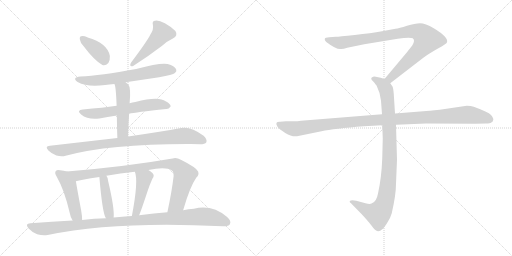
t = 0.00 s
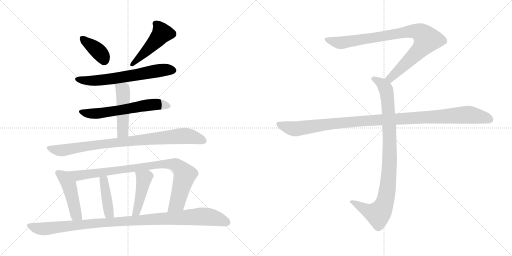
t = 2.28 s
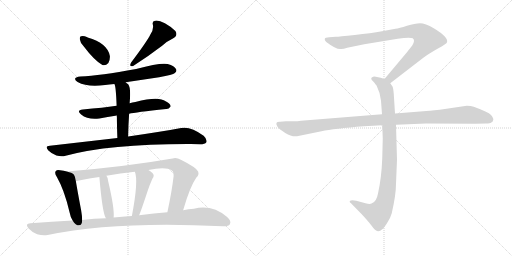
t = 4.56 s
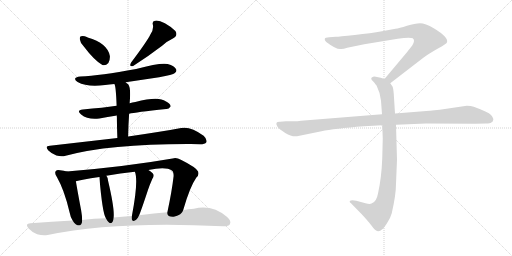
t = 6.84 s
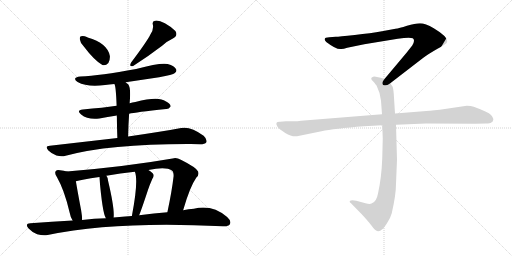
t = 9.12 s
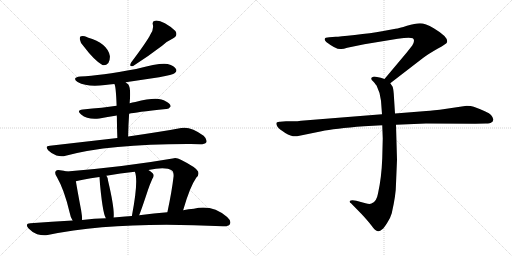
t = 11.40 s

The animated SVG that drew these frames (rendered in a browser with its animation timeline set to each time). Animation: 14 CSS @keyframes rules; one cycle of 11.40 s.

<svg version="1.1" viewBox="0 0 2048 1024" xmlns="http://www.w3.org/2000/svg">
  <g stroke="lightgray" stroke-dasharray="1,1" stroke-width="1" transform="scale(4, 4)">
    <line x1="0" y1="0" x2="256" y2="256"></line>
    <line x1="256" y1="0" x2="0" y2="256"></line>
    <line x1="128" y1="0" x2="128" y2="256"></line>
    <line x1="0" y1="128" x2="256" y2="128"></line>
    <line x1="256" y1="0" x2="512" y2="256"></line>
    <line x1="512" y1="0" x2="256" y2="256"></line>
    <line x1="384" y1="0" x2="384" y2="256"></line>
    <line x1="256" y1="128" x2="512" y2="128"></line>
  </g>
<g transform="scale(1, -1) translate(0, -850)">
   <style type="text/css">
    @keyframes keyframes0 {
      from {
       stroke: black;
       stroke-dashoffset: 378;
       stroke-width: 128;
       }
       55% {
       animation-timing-function: step-end;
       stroke: black;
       stroke-dashoffset: 0;
       stroke-width: 128;
       }
       to {
       stroke: black;
       stroke-width: 1024;
       }
       }
       #make-me-a-hanzi-animation-0 {
         animation: keyframes0 0.557617s both;
         animation-delay: 0.000000s;
         animation-timing-function: linear;
       }
    @keyframes keyframes1 {
      from {
       stroke: black;
       stroke-dashoffset: 478;
       stroke-width: 128;
       }
       61% {
       animation-timing-function: step-end;
       stroke: black;
       stroke-dashoffset: 0;
       stroke-width: 128;
       }
       to {
       stroke: black;
       stroke-width: 1024;
       }
       }
       #make-me-a-hanzi-animation-1 {
         animation: keyframes1 0.638997s both;
         animation-delay: 0.557617s;
         animation-timing-function: linear;
       }
    @keyframes keyframes2 {
      from {
       stroke: black;
       stroke-dashoffset: 638;
       stroke-width: 128;
       }
       67% {
       animation-timing-function: step-end;
       stroke: black;
       stroke-dashoffset: 0;
       stroke-width: 128;
       }
       to {
       stroke: black;
       stroke-width: 1024;
       }
       }
       #make-me-a-hanzi-animation-2 {
         animation: keyframes2 0.769206s both;
         animation-delay: 1.196614s;
         animation-timing-function: linear;
       }
    @keyframes keyframes3 {
      from {
       stroke: black;
       stroke-dashoffset: 607;
       stroke-width: 128;
       }
       66% {
       animation-timing-function: step-end;
       stroke: black;
       stroke-dashoffset: 0;
       stroke-width: 128;
       }
       to {
       stroke: black;
       stroke-width: 1024;
       }
       }
       #make-me-a-hanzi-animation-3 {
         animation: keyframes3 0.743978s both;
         animation-delay: 1.965820s;
         animation-timing-function: linear;
       }
    @keyframes keyframes4 {
      from {
       stroke: black;
       stroke-dashoffset: 481;
       stroke-width: 128;
       }
       61% {
       animation-timing-function: step-end;
       stroke: black;
       stroke-dashoffset: 0;
       stroke-width: 128;
       }
       to {
       stroke: black;
       stroke-width: 1024;
       }
       }
       #make-me-a-hanzi-animation-4 {
         animation: keyframes4 0.641439s both;
         animation-delay: 2.709798s;
         animation-timing-function: linear;
       }
    @keyframes keyframes5 {
      from {
       stroke: black;
       stroke-dashoffset: 882;
       stroke-width: 128;
       }
       74% {
       animation-timing-function: step-end;
       stroke: black;
       stroke-dashoffset: 0;
       stroke-width: 128;
       }
       to {
       stroke: black;
       stroke-width: 1024;
       }
       }
       #make-me-a-hanzi-animation-5 {
         animation: keyframes5 0.967773s both;
         animation-delay: 3.351237s;
         animation-timing-function: linear;
       }
    @keyframes keyframes6 {
      from {
       stroke: black;
       stroke-dashoffset: 469;
       stroke-width: 128;
       }
       60% {
       animation-timing-function: step-end;
       stroke: black;
       stroke-dashoffset: 0;
       stroke-width: 128;
       }
       to {
       stroke: black;
       stroke-width: 1024;
       }
       }
       #make-me-a-hanzi-animation-6 {
         animation: keyframes6 0.631673s both;
         animation-delay: 4.319010s;
         animation-timing-function: linear;
       }
    @keyframes keyframes7 {
      from {
       stroke: black;
       stroke-dashoffset: 904;
       stroke-width: 128;
       }
       75% {
       animation-timing-function: step-end;
       stroke: black;
       stroke-dashoffset: 0;
       stroke-width: 128;
       }
       to {
       stroke: black;
       stroke-width: 1024;
       }
       }
       #make-me-a-hanzi-animation-7 {
         animation: keyframes7 0.985677s both;
         animation-delay: 4.950683s;
         animation-timing-function: linear;
       }
    @keyframes keyframes8 {
      from {
       stroke: black;
       stroke-dashoffset: 415;
       stroke-width: 128;
       }
       57% {
       animation-timing-function: step-end;
       stroke: black;
       stroke-dashoffset: 0;
       stroke-width: 128;
       }
       to {
       stroke: black;
       stroke-width: 1024;
       }
       }
       #make-me-a-hanzi-animation-8 {
         animation: keyframes8 0.587728s both;
         animation-delay: 5.936360s;
         animation-timing-function: linear;
       }
    @keyframes keyframes9 {
      from {
       stroke: black;
       stroke-dashoffset: 444;
       stroke-width: 128;
       }
       59% {
       animation-timing-function: step-end;
       stroke: black;
       stroke-dashoffset: 0;
       stroke-width: 128;
       }
       to {
       stroke: black;
       stroke-width: 1024;
       }
       }
       #make-me-a-hanzi-animation-9 {
         animation: keyframes9 0.611328s both;
         animation-delay: 6.524088s;
         animation-timing-function: linear;
       }
    @keyframes keyframes10 {
      from {
       stroke: black;
       stroke-dashoffset: 1053;
       stroke-width: 128;
       }
       77% {
       animation-timing-function: step-end;
       stroke: black;
       stroke-dashoffset: 0;
       stroke-width: 128;
       }
       to {
       stroke: black;
       stroke-width: 1024;
       }
       }
       #make-me-a-hanzi-animation-10 {
         animation: keyframes10 1.106934s both;
         animation-delay: 7.135416s;
         animation-timing-function: linear;
       }
    @keyframes keyframes11 {
      from {
       stroke: black;
       stroke-dashoffset: 901;
       stroke-width: 128;
       }
       75% {
       animation-timing-function: step-end;
       stroke: black;
       stroke-dashoffset: 0;
       stroke-width: 128;
       }
       to {
       stroke: black;
       stroke-width: 1024;
       }
       }
       #make-me-a-hanzi-animation-11 {
         animation: keyframes11 0.983236s both;
         animation-delay: 8.242350s;
         animation-timing-function: linear;
       }
    @keyframes keyframes12 {
      from {
       stroke: black;
       stroke-dashoffset: 948;
       stroke-width: 128;
       }
       76% {
       animation-timing-function: step-end;
       stroke: black;
       stroke-dashoffset: 0;
       stroke-width: 128;
       }
       to {
       stroke: black;
       stroke-width: 1024;
       }
       }
       #make-me-a-hanzi-animation-12 {
         animation: keyframes12 1.021484s both;
         animation-delay: 9.225586s;
         animation-timing-function: linear;
       }
    @keyframes keyframes13 {
      from {
       stroke: black;
       stroke-dashoffset: 1108;
       stroke-width: 128;
       }
       78% {
       animation-timing-function: step-end;
       stroke: black;
       stroke-dashoffset: 0;
       stroke-width: 128;
       }
       to {
       stroke: black;
       stroke-width: 1024;
       }
       }
       #make-me-a-hanzi-animation-13 {
         animation: keyframes13 1.151693s both;
         animation-delay: 10.247070s;
         animation-timing-function: linear;
       }
</style>
<path d="M 334.5 665.0 Q 377.5 608.0 409.5 590.0 Q 422.5 586.0 433.5 598.0 Q 440.5 610.0 439.5 626.0 Q 430.5 677.0 350.5 700.0 L 349.5 701.0 Q 333.5 708.0 324.5 705.0 Q 317.5 704.0 319.5 692.0 Q 320.5 680.0 334.5 665.0 Z" fill="lightgray"></path> 
<path d="M 601.5 712.0 Q 588.5 685.0 524.5 600.0 Q 514.5 582.0 532.5 586.0 Q 589.5 622.0 648.5 667.0 Q 667.5 685.0 691.5 696.0 Q 713.5 708.0 701.5 726.0 Q 686.5 742.0 659.5 757.0 Q 634.5 770.0 620.5 767.0 Q 607.5 766.0 611.5 751.0 Q 615.5 732.0 601.5 712.0 Z" fill="lightgray"></path> 
<path d="M 502.5 521.0 L 636.5 541.0 Q 691.5 551.0 699.5 558.0 Q 708.5 565.0 704.5 573.0 Q 698.5 586.0 670.5 594.0 Q 643.5 601.0 544.5 574.0 Q 400.5 547.0 321.5 544.0 Q 285.5 540.0 310.5 522.0 Q 349.5 500.0 420.5 510.0 Q 436.5 513.0 457.5 514.0 L 502.5 521.0 Z" fill="lightgray"></path> 
<path d="M 516.5 395.0 Q 540.5 401.0 664.5 414.0 Q 674.5 413.0 682.5 424.0 Q 683.5 434.0 662.5 445.0 Q 634.5 467.0 541.5 442.0 Q 529.5 441.0 518.5 437.0 L 466.5 427.0 L 406.5 419.0 Q 370.5 416.0 331.5 412.0 Q 303.5 409.0 324.5 392.0 Q 351.5 370.0 397.5 376.0 Q 428.5 382.0 467.5 388.0 L 516.5 395.0 Z" fill="lightgray"></path> 
<path d="M 512.5 304.0 Q 513.5 353.0 516.5 395.0 L 518.5 437.0 Q 524.5 500.0 512.5 513.0 Q 506.5 517.0 502.5 521.0 C 479.5 541.0 446.5 542.0 457.5 514.0 Q 463.5 508.0 466.5 427.0 L 467.5 388.0 Q 467.5 352.0 469.5 298.0 C 470.5 268.0 511.5 274.0 512.5 304.0 Z" fill="lightgray"></path> 
<path d="M 469.5 298.0 L 199.5 267.0 Q 177.5 266.0 193.5 248.0 Q 206.5 235.0 225.5 228.0 Q 246.5 222.0 262.5 227.0 Q 439.5 275.0 762.5 274.0 Q 781.5 274.0 800.5 273.0 Q 819.5 273.0 825.5 281.0 Q 829.5 293.0 814.5 307.0 Q 762.5 346.0 724.5 338.0 Q 643.5 323.0 512.5 304.0 L 469.5 298.0 Z" fill="lightgray"></path> 
<path d="M 267.5 164.0 Q 255.5 168.0 240.5 169.0 Q 227.5 172.0 223.5 166.0 Q 216.5 159.0 227.5 142.0 Q 257.5 90.0 278.5 0.0 Q 281.5 -18.0 290.5 -32.0 C 305.5 -58.0 329.5 -60.0 328.5 -30.0 Q 328.5 -14.0 324.5 9.0 Q 308.5 94.0 303.5 125.0 C 298.5 155.0 296.5 156.0 267.5 164.0 Z" fill="lightgray"></path> 
<path d="M 732.5 9.0 Q 759.5 103.0 785.5 140.0 Q 797.5 150.0 792.5 164.0 Q 785.5 180.0 723.5 211.0 Q 705.5 221.0 690.5 216.0 Q 500.5 183.0 267.5 164.0 C 237.5 162.0 274.5 118.0 303.5 125.0 Q 322.5 131.0 397.5 142.0 L 425.5 147.0 Q 480.5 157.0 539.5 163.0 L 593.5 170.0 Q 663.5 185.0 687.5 168.0 Q 694.5 164.0 694.5 146.0 Q 687.5 85.0 669.5 1.0 C 663.5 -28.0 723.5 -20.0 732.5 9.0 Z" fill="lightgray"></path> 
<path d="M 454.5 -20.0 Q 458.5 16.0 432.5 126.0 Q 432.5 138.0 425.5 147.0 C 409.5 172.0 394.5 172.0 397.5 142.0 Q 409.5 -2.0 423.5 -23.0 C 437.5 -50.0 452.5 -50.0 454.5 -20.0 Z" fill="lightgray"></path> 
<path d="M 556.5 -11.0 Q 565.5 10.0 591.5 89.0 Q 597.5 108.0 609.5 135.0 Q 619.5 148.0 610.5 157.0 Q 603.5 164.0 593.5 170.0 C 568.5 186.0 530.5 192.0 539.5 163.0 Q 554.5 127.0 527.5 -14.0 C 521.5 -43.0 545.5 -39.0 556.5 -11.0 Z" fill="lightgray"></path> 
<path d="M 290.5 -32.0 Q 208.5 -36.0 121.5 -43.0 Q 97.5 -44.0 114.5 -64.0 Q 129.5 -80.0 148.5 -87.0 Q 172.5 -94.0 190.5 -90.0 Q 464.5 -33.0 891.5 -55.0 Q 913.5 -56.0 919.5 -47.0 Q 926.5 -34.0 908.5 -18.0 Q 848.5 33.0 775.5 15.0 Q 754.5 14.0 732.5 9.0 L 669.5 1.0 Q 617.5 -3.0 556.5 -11.0 L 527.5 -14.0 Q 514.5 -14.0 500.5 -16.0 Q 478.5 -17.0 454.5 -20.0 L 423.5 -23.0 Q 377.5 -24.0 328.5 -30.0 L 290.5 -32.0 Z" fill="lightgray"></path> 
<path d="M 1561.0 517.0 L 1692.0 618.0 Q 1713.0 634.0 1750.0 655.0 Q 1788.0 676.0 1788.0 681.0 Q 1795.0 701.0 1735.0 737.0 Q 1701.0 757.0 1680.0 757.0 Q 1660.0 757.0 1628.0 747.0 Q 1596.0 737.0 1582.0 735.0 L 1528.0 725.0 Q 1484.0 717.0 1419.0 710.0 Q 1355.0 703.0 1343.0 703.0 L 1317.0 701.0 Q 1299.0 701.0 1299.0 694.0 Q 1297.0 690.0 1305.0 682.0 Q 1347.0 650.0 1365.0 654.0 Q 1374.0 654.0 1389.0 659.0 L 1457.0 673.0 L 1591.0 695.0 Q 1638.0 702.0 1651.0 697.0 Q 1662.0 689.0 1649.0 668.0 L 1627.0 640.0 L 1538.0 534.0 C 1519.0 511.0 1537.0 499.0 1561.0 517.0 Z" fill="lightgray"></path> 
<path d="M 1529.0 349.0 L 1531.0 296.0 L 1529.0 217.0 Q 1526.0 138.0 1512.0 76.0 Q 1506.0 42.0 1486.0 36.0 Q 1479.0 32.0 1462.0 37.0 L 1425.0 47.0 Q 1405.0 51.0 1399.0 46.0 Q 1397.0 41.0 1404.0 37.0 L 1447.0 -7.0 Q 1472.0 -34.0 1485.0 -51.0 Q 1498.0 -68.0 1503.0 -71.0 Q 1515.0 -81.0 1529.0 -67.0 Q 1536.0 -62.0 1549.0 -41.0 Q 1561.0 -24.0 1567.0 -3.0 Q 1584.0 71.0 1584.0 115.0 L 1588.0 211.0 L 1584.0 351.0 L 1580.0 396.0 L 1575.0 475.0 Q 1573.0 498.0 1570.0 504.0 L 1561.0 517.0 C 1554.0 529.0 1554.0 529.0 1538.0 534.0 L 1523.0 539.0 L 1503.0 543.0 Q 1493.0 545.0 1489.0 541.0 Q 1485.0 540.0 1485.0 535.0 Q 1485.0 530.0 1493.0 524.0 Q 1505.0 510.0 1507.0 506.0 Q 1522.0 476.0 1524.0 447.0 L 1528.0 393.0 L 1529.0 349.0 Z" fill="lightgray"></path> 
<path d="M 1528.0 393.0 L 1204.0 367.0 Q 1190.0 365.0 1174.0 365.0 L 1144.0 365.0 L 1120.0 363.0 Q 1097.0 364.0 1110.0 343.0 Q 1116.0 334.0 1141.0 318.0 Q 1167.0 302.0 1188.0 305.0 L 1286.0 325.0 Q 1336.0 336.0 1456.0 345.0 L 1529.0 349.0 L 1584.0 351.0 L 1704.0 356.0 L 1901.0 355.0 L 1944.0 356.0 Q 1961.0 356.0 1965.0 360.0 Q 1971.0 362.0 1973.0 370.0 Q 1975.0 377.0 1964.0 390.0 Q 1953.0 402.0 1895.0 423.0 Q 1884.0 427.0 1867.0 427.0 L 1759.0 411.0 Q 1714.0 406.0 1693.0 405.0 L 1580.0 396.0 L 1528.0 393.0 Z" fill="lightgray"></path> 
      <clipPath id="make-me-a-hanzi-clip-0">
      <path d="M 334.5 665.0 Q 377.5 608.0 409.5 590.0 Q 422.5 586.0 433.5 598.0 Q 440.5 610.0 439.5 626.0 Q 430.5 677.0 350.5 700.0 L 349.5 701.0 Q 333.5 708.0 324.5 705.0 Q 317.5 704.0 319.5 692.0 Q 320.5 680.0 334.5 665.0 Z" fill="lightgray"></path>
      </clipPath>
      <path clip-path="url(#make-me-a-hanzi-clip-0)" d="M 330.5 695.0 L 401.5 636.0 L 415.5 610.0 " fill="none" id="make-me-a-hanzi-animation-0" stroke-dasharray="250 500" stroke-linecap="round"></path>

      <clipPath id="make-me-a-hanzi-clip-1">
      <path d="M 601.5 712.0 Q 588.5 685.0 524.5 600.0 Q 514.5 582.0 532.5 586.0 Q 589.5 622.0 648.5 667.0 Q 667.5 685.0 691.5 696.0 Q 713.5 708.0 701.5 726.0 Q 686.5 742.0 659.5 757.0 Q 634.5 770.0 620.5 767.0 Q 607.5 766.0 611.5 751.0 Q 615.5 732.0 601.5 712.0 Z" fill="lightgray"></path>
      </clipPath>
      <path clip-path="url(#make-me-a-hanzi-clip-1)" d="M 620.5 757.0 L 648.5 718.0 L 590.5 651.0 L 527.5 593.0 " fill="none" id="make-me-a-hanzi-animation-1" stroke-dasharray="350 700" stroke-linecap="round"></path>

      <clipPath id="make-me-a-hanzi-clip-2">
      <path d="M 502.5 521.0 L 636.5 541.0 Q 691.5 551.0 699.5 558.0 Q 708.5 565.0 704.5 573.0 Q 698.5 586.0 670.5 594.0 Q 643.5 601.0 544.5 574.0 Q 400.5 547.0 321.5 544.0 Q 285.5 540.0 310.5 522.0 Q 349.5 500.0 420.5 510.0 Q 436.5 513.0 457.5 514.0 L 502.5 521.0 Z" fill="lightgray"></path>
      </clipPath>
      <path clip-path="url(#make-me-a-hanzi-clip-2)" d="M 313.5 534.0 L 359.5 526.0 L 408.5 529.0 L 648.5 570.0 L 691.5 569.0 " fill="none" id="make-me-a-hanzi-animation-2" stroke-dasharray="510 1020" stroke-linecap="round"></path>

      <clipPath id="make-me-a-hanzi-clip-3">
      <path d="M 516.5 395.0 Q 540.5 401.0 664.5 414.0 Q 674.5 413.0 682.5 424.0 Q 683.5 434.0 662.5 445.0 Q 634.5 467.0 541.5 442.0 Q 529.5 441.0 518.5 437.0 L 466.5 427.0 L 406.5 419.0 Q 370.5 416.0 331.5 412.0 Q 303.5 409.0 324.5 392.0 Q 351.5 370.0 397.5 376.0 Q 428.5 382.0 467.5 388.0 L 516.5 395.0 Z" fill="lightgray"></path>
      </clipPath>
      <path clip-path="url(#make-me-a-hanzi-clip-3)" d="M 326.5 403.0 L 348.5 396.0 L 386.5 396.0 L 596.5 431.0 L 635.5 433.0 L 672.5 426.0 " fill="none" id="make-me-a-hanzi-animation-3" stroke-dasharray="479 958" stroke-linecap="round"></path>

      <clipPath id="make-me-a-hanzi-clip-4">
      <path d="M 512.5 304.0 Q 513.5 353.0 516.5 395.0 L 518.5 437.0 Q 524.5 500.0 512.5 513.0 Q 506.5 517.0 502.5 521.0 C 479.5 541.0 446.5 542.0 457.5 514.0 Q 463.5 508.0 466.5 427.0 L 467.5 388.0 Q 467.5 352.0 469.5 298.0 C 470.5 268.0 511.5 274.0 512.5 304.0 Z" fill="lightgray"></path>
      </clipPath>
      <path clip-path="url(#make-me-a-hanzi-clip-4)" d="M 465.5 515.0 L 491.5 491.0 L 493.5 450.0 L 491.5 329.0 L 475.5 307.0 " fill="none" id="make-me-a-hanzi-animation-4" stroke-dasharray="353 706" stroke-linecap="round"></path>

      <clipPath id="make-me-a-hanzi-clip-5">
      <path d="M 469.5 298.0 L 199.5 267.0 Q 177.5 266.0 193.5 248.0 Q 206.5 235.0 225.5 228.0 Q 246.5 222.0 262.5 227.0 Q 439.5 275.0 762.5 274.0 Q 781.5 274.0 800.5 273.0 Q 819.5 273.0 825.5 281.0 Q 829.5 293.0 814.5 307.0 Q 762.5 346.0 724.5 338.0 Q 643.5 323.0 512.5 304.0 L 469.5 298.0 Z" fill="lightgray"></path>
      </clipPath>
      <path clip-path="url(#make-me-a-hanzi-clip-5)" d="M 196.5 258.0 L 245.5 248.0 L 431.5 277.0 L 741.5 307.0 L 815.5 287.0 " fill="none" id="make-me-a-hanzi-animation-5" stroke-dasharray="754 1508" stroke-linecap="round"></path>

      <clipPath id="make-me-a-hanzi-clip-6">
      <path d="M 267.5 164.0 Q 255.5 168.0 240.5 169.0 Q 227.5 172.0 223.5 166.0 Q 216.5 159.0 227.5 142.0 Q 257.5 90.0 278.5 0.0 Q 281.5 -18.0 290.5 -32.0 C 305.5 -58.0 329.5 -60.0 328.5 -30.0 Q 328.5 -14.0 324.5 9.0 Q 308.5 94.0 303.5 125.0 C 298.5 155.0 296.5 156.0 267.5 164.0 Z" fill="lightgray"></path>
      </clipPath>
      <path clip-path="url(#make-me-a-hanzi-clip-6)" d="M 232.5 159.0 L 254.5 143.0 L 275.5 112.0 L 303.5 -8.0 L 321.5 -25.0 " fill="none" id="make-me-a-hanzi-animation-6" stroke-dasharray="341 682" stroke-linecap="round"></path>

      <clipPath id="make-me-a-hanzi-clip-7">
      <path d="M 732.5 9.0 Q 759.5 103.0 785.5 140.0 Q 797.5 150.0 792.5 164.0 Q 785.5 180.0 723.5 211.0 Q 705.5 221.0 690.5 216.0 Q 500.5 183.0 267.5 164.0 C 237.5 162.0 274.5 118.0 303.5 125.0 Q 322.5 131.0 397.5 142.0 L 425.5 147.0 Q 480.5 157.0 539.5 163.0 L 593.5 170.0 Q 663.5 185.0 687.5 168.0 Q 694.5 164.0 694.5 146.0 Q 687.5 85.0 669.5 1.0 C 663.5 -28.0 723.5 -20.0 732.5 9.0 Z" fill="lightgray"></path>
      </clipPath>
      <path clip-path="url(#make-me-a-hanzi-clip-7)" d="M 276.5 163.0 L 312.5 148.0 L 613.5 190.0 L 702.5 191.0 L 719.5 179.0 L 739.5 151.0 L 708.5 37.0 L 676.5 8.0 " fill="none" id="make-me-a-hanzi-animation-7" stroke-dasharray="776 1552" stroke-linecap="round"></path>

      <clipPath id="make-me-a-hanzi-clip-8">
      <path d="M 454.5 -20.0 Q 458.5 16.0 432.5 126.0 Q 432.5 138.0 425.5 147.0 C 409.5 172.0 394.5 172.0 397.5 142.0 Q 409.5 -2.0 423.5 -23.0 C 437.5 -50.0 452.5 -50.0 454.5 -20.0 Z" fill="lightgray"></path>
      </clipPath>
      <path clip-path="url(#make-me-a-hanzi-clip-8)" d="M 419.5 138.0 L 414.5 127.0 L 433.5 7.0 L 446.5 -15.0 " fill="none" id="make-me-a-hanzi-animation-8" stroke-dasharray="287 574" stroke-linecap="round"></path>

      <clipPath id="make-me-a-hanzi-clip-9">
      <path d="M 556.5 -11.0 Q 565.5 10.0 591.5 89.0 Q 597.5 108.0 609.5 135.0 Q 619.5 148.0 610.5 157.0 Q 603.5 164.0 593.5 170.0 C 568.5 186.0 530.5 192.0 539.5 163.0 Q 554.5 127.0 527.5 -14.0 C 521.5 -43.0 545.5 -39.0 556.5 -11.0 Z" fill="lightgray"></path>
      </clipPath>
      <path clip-path="url(#make-me-a-hanzi-clip-9)" d="M 546.5 162.0 L 575.5 134.0 L 547.5 6.0 L 533.5 -3.0 " fill="none" id="make-me-a-hanzi-animation-9" stroke-dasharray="316 632" stroke-linecap="round"></path>

      <clipPath id="make-me-a-hanzi-clip-10">
      <path d="M 290.5 -32.0 Q 208.5 -36.0 121.5 -43.0 Q 97.5 -44.0 114.5 -64.0 Q 129.5 -80.0 148.5 -87.0 Q 172.5 -94.0 190.5 -90.0 Q 464.5 -33.0 891.5 -55.0 Q 913.5 -56.0 919.5 -47.0 Q 926.5 -34.0 908.5 -18.0 Q 848.5 33.0 775.5 15.0 Q 754.5 14.0 732.5 9.0 L 669.5 1.0 Q 617.5 -3.0 556.5 -11.0 L 527.5 -14.0 Q 514.5 -14.0 500.5 -16.0 Q 478.5 -17.0 454.5 -20.0 L 423.5 -23.0 Q 377.5 -24.0 328.5 -30.0 L 290.5 -32.0 Z" fill="lightgray"></path>
      </clipPath>
      <path clip-path="url(#make-me-a-hanzi-clip-10)" d="M 117.5 -53.0 L 172.5 -66.0 L 354.5 -45.0 L 802.5 -16.0 L 860.5 -23.0 L 907.5 -39.0 " fill="none" id="make-me-a-hanzi-animation-10" stroke-dasharray="925 1850" stroke-linecap="round"></path>

      <clipPath id="make-me-a-hanzi-clip-11">
      <path d="M 1561.0 517.0 L 1692.0 618.0 Q 1713.0 634.0 1750.0 655.0 Q 1788.0 676.0 1788.0 681.0 Q 1795.0 701.0 1735.0 737.0 Q 1701.0 757.0 1680.0 757.0 Q 1660.0 757.0 1628.0 747.0 Q 1596.0 737.0 1582.0 735.0 L 1528.0 725.0 Q 1484.0 717.0 1419.0 710.0 Q 1355.0 703.0 1343.0 703.0 L 1317.0 701.0 Q 1299.0 701.0 1299.0 694.0 Q 1297.0 690.0 1305.0 682.0 Q 1347.0 650.0 1365.0 654.0 Q 1374.0 654.0 1389.0 659.0 L 1457.0 673.0 L 1591.0 695.0 Q 1638.0 702.0 1651.0 697.0 Q 1662.0 689.0 1649.0 668.0 L 1627.0 640.0 L 1538.0 534.0 C 1519.0 511.0 1537.0 499.0 1561.0 517.0 Z" fill="lightgray"></path>
      </clipPath>
      <path clip-path="url(#make-me-a-hanzi-clip-11)" d="M 1308.0 691.0 L 1367.0 679.0 L 1625.0 723.0 L 1656.0 726.0 L 1687.0 716.0 L 1708.0 692.0 L 1695.0 670.0 L 1580.0 554.0 L 1561.0 537.0 L 1548.0 536.0 " fill="none" id="make-me-a-hanzi-animation-11" stroke-dasharray="773 1546" stroke-linecap="round"></path>

      <clipPath id="make-me-a-hanzi-clip-12">
      <path d="M 1529.0 349.0 L 1531.0 296.0 L 1529.0 217.0 Q 1526.0 138.0 1512.0 76.0 Q 1506.0 42.0 1486.0 36.0 Q 1479.0 32.0 1462.0 37.0 L 1425.0 47.0 Q 1405.0 51.0 1399.0 46.0 Q 1397.0 41.0 1404.0 37.0 L 1447.0 -7.0 Q 1472.0 -34.0 1485.0 -51.0 Q 1498.0 -68.0 1503.0 -71.0 Q 1515.0 -81.0 1529.0 -67.0 Q 1536.0 -62.0 1549.0 -41.0 Q 1561.0 -24.0 1567.0 -3.0 Q 1584.0 71.0 1584.0 115.0 L 1588.0 211.0 L 1584.0 351.0 L 1580.0 396.0 L 1575.0 475.0 Q 1573.0 498.0 1570.0 504.0 L 1561.0 517.0 C 1554.0 529.0 1554.0 529.0 1538.0 534.0 L 1523.0 539.0 L 1503.0 543.0 Q 1493.0 545.0 1489.0 541.0 Q 1485.0 540.0 1485.0 535.0 Q 1485.0 530.0 1493.0 524.0 Q 1505.0 510.0 1507.0 506.0 Q 1522.0 476.0 1524.0 447.0 L 1528.0 393.0 L 1529.0 349.0 Z" fill="lightgray"></path>
      </clipPath>
      <path clip-path="url(#make-me-a-hanzi-clip-12)" d="M 1494.0 533.0 L 1524.0 518.0 L 1540.0 500.0 L 1551.0 450.0 L 1559.0 218.0 L 1547.0 75.0 L 1529.0 15.0 L 1510.0 -6.0 L 1473.0 5.0 L 1405.0 43.0 " fill="none" id="make-me-a-hanzi-animation-12" stroke-dasharray="820 1640" stroke-linecap="round"></path>

      <clipPath id="make-me-a-hanzi-clip-13">
      <path d="M 1528.0 393.0 L 1204.0 367.0 Q 1190.0 365.0 1174.0 365.0 L 1144.0 365.0 L 1120.0 363.0 Q 1097.0 364.0 1110.0 343.0 Q 1116.0 334.0 1141.0 318.0 Q 1167.0 302.0 1188.0 305.0 L 1286.0 325.0 Q 1336.0 336.0 1456.0 345.0 L 1529.0 349.0 L 1584.0 351.0 L 1704.0 356.0 L 1901.0 355.0 L 1944.0 356.0 Q 1961.0 356.0 1965.0 360.0 Q 1971.0 362.0 1973.0 370.0 Q 1975.0 377.0 1964.0 390.0 Q 1953.0 402.0 1895.0 423.0 Q 1884.0 427.0 1867.0 427.0 L 1759.0 411.0 Q 1714.0 406.0 1693.0 405.0 L 1580.0 396.0 L 1528.0 393.0 Z" fill="lightgray"></path>
      </clipPath>
      <path clip-path="url(#make-me-a-hanzi-clip-13)" d="M 1116.0 353.0 L 1146.0 341.0 L 1189.0 335.0 L 1429.0 365.0 L 1863.0 391.0 L 1930.0 382.0 L 1960.0 372.0 " fill="none" id="make-me-a-hanzi-animation-13" stroke-dasharray="980 1960" stroke-linecap="round"></path>

</g>
</svg>
